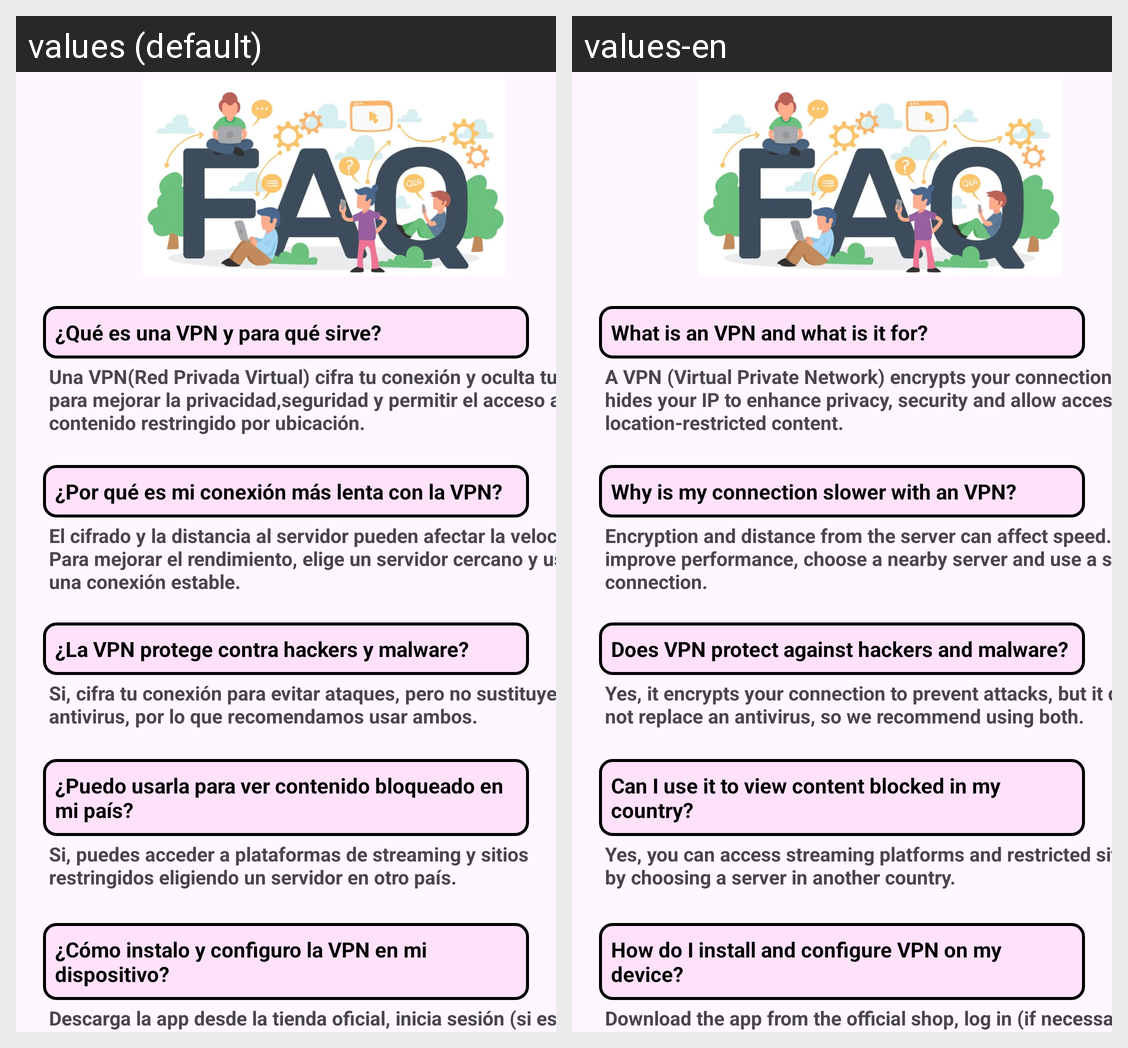

This grid shows one Android layout under two languages. Give, for every string resource on the screen, its name, the default text and each shown locale's text.
Android screen res/layout/activity_info_faq.xml rendered under 2 locales, left to right: values (default), values-en. Device: Nexus 5 (rendered at 1080×1920; each locale shown at half size, 540×960, under a caption strip naming it); theme Theme.NewVPNApp.
Strings drawn on this screen, with the default value and each locale's value (text and hints the layout hard-codes, and strings that could not be matched under every locale, appear in the picture but are not listed):

faq_what_Is_vpn
  values: Una VPN(Red Privada Virtual) cifra tu conexión y oculta tu IP para mejorar la privacidad,seguridad y permitir el acceso a contenido restringido por ubicación.
  values-en: A VPN (Virtual Private Network) encrypts your connection and hides your IP to enhance privacy, security and allow access to location-restricted content.

faq_choose_country
  values: El cifrado y la distancia al servidor pueden afectar la velocidad. Para mejorar el rendimiento, elige un servidor cercano y usa una conexión estable.
  values-en: Encryption and distance from the server can affect speed. To improve performance, choose a nearby server and use a stable connection.

faq_what_we_do
  values: Si, cifra tu conexión para evitar ataques, pero no sustituye un antivirus, por lo que recomendamos usar ambos.
  values-en: Yes, it encrypts your connection to prevent attacks, but it does not replace an antivirus, so we recommend using both.

faq_what_you_can_do
  values: Si, puedes acceder a plataformas de streaming y sitios restringidos eligiendo un servidor en otro país.
  values-en: Yes, you can access streaming platforms and restricted sites by choosing a server in another country.

faq_download_app
  values: Descarga la app desde la tienda oficial, inicia sesión (si es necesario) y selecciona un servidor para conectarte con un solo toque.
  values-en: Download the app from the official shop, log in (if necessary) and select a server to connect with a single tap.

qu_es_una_vpn_y_para_qu_sirve
  values: ¿Qué es una VPN y para qué sirve?
  values-en: What is an VPN and what is it for?

por_qu_mi_conexi_n_es_m_s_lenta_con_la_vpn
  values: ¿Por qué es mi conexión más lenta con la VPN?
  values-en: Why is my connection slower with an VPN?

la_vpn_protege_contra_hackers_y_malware
  values: ¿La VPN protege contra hackers y malware?
  values-en: Does VPN protect against hackers and malware?

puedo_usarla_para_ver_contenido_bloqueado_en_mi_pa_s
  values: ¿Puedo usarla para ver contenido bloqueado en mi país?
  values-en: Can I use it to view content blocked in my country?

c_mo_instalo_y_configuro_la_vpn_en_mi_dispositivo
  values: ¿Cómo instalo y configuro la VPN en mi dispositivo?
  values-en: How do I install and configure VPN on my device?
